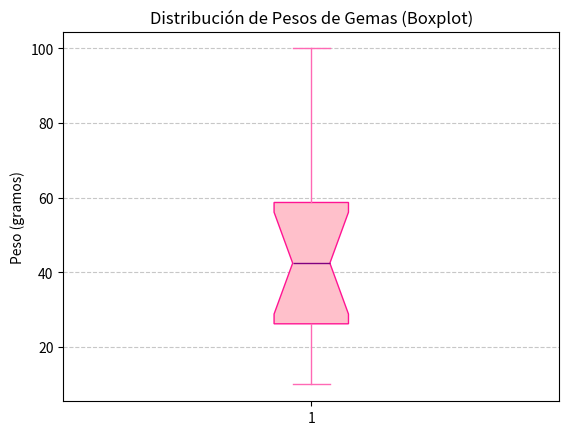

Generate this figure with matplotlib:
import matplotlib.pyplot as plt

# Datos de ejemplo: pesos de gemas en gramos
data = [10, 15, 20, 25, 30, 35, 40, 45, 50, 55, 60, 65, 70, 100]  

# Crear el boxplot 
plt.boxplot(
    data, 
    patch_artist=True, 
    notch=True, 
    boxprops=dict(facecolor='pink', color='deeppink'),
    medianprops=dict(color='purple'),
    whiskerprops=dict(color='hotpink'),
    capprops=dict(color='hotpink'),
    flierprops=dict(marker='o', color='magenta', markersize=8)
)

plt.title('Distribución de Pesos de Gemas (Boxplot)')
plt.ylabel('Peso (gramos)')
plt.grid(axis='y', linestyle='--', alpha=0.7)  

# Mostrar el gráfico
plt.show()
